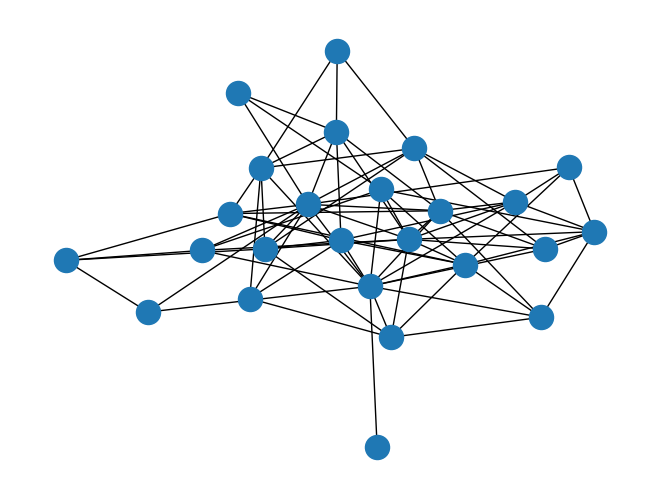
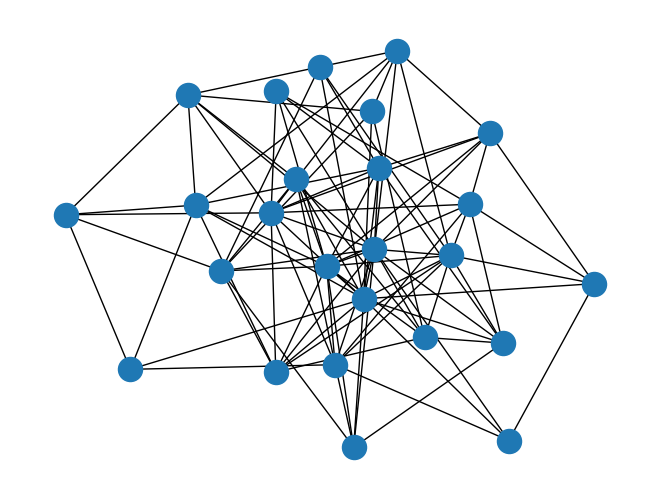

These charts were generated, in order, by the following Python code:
import networkx as nx
import matplotlib.pyplot as plt
from random import randint


def create_similar_graph(percentage, graph):
    n_graph = graph.copy()

    for edge in n_graph.edges:
        rand = randint(0, 99)
        if rand > percentage+1:
            graph.remove_edge(*edge)

    return n_graph


def create_noisy_seed_set(max_count, graph):
    list = []
    size = graph.number_of_nodes()
    if size <= max_count:
        raise Exception('not enough nodes')
    while len(list) < max_count:
        r = randint(0, graph.number_of_nodes())
        if r not in list:
            list.append(r)

    return list


graph1 = nx.generators.random_graphs.barabasi_albert_graph(25, 5)
graph2 = create_similar_graph(80, graph1)
noisy_set = create_noisy_seed_set(10, graph1)

nx.draw(graph1)
plt.show()

nx.draw(graph2)
plt.show()

nx.write_adjlist(graph1, "graph1.adjlist")
nx.write_multiline_adjlist(graph1,"test")
nx.write_adjlist(graph2, "graph2.adjlist")

with open('noisy_set.list', 'w') as f:
    for item in noisy_set:
        f.write(f"{item} {item}\n")
